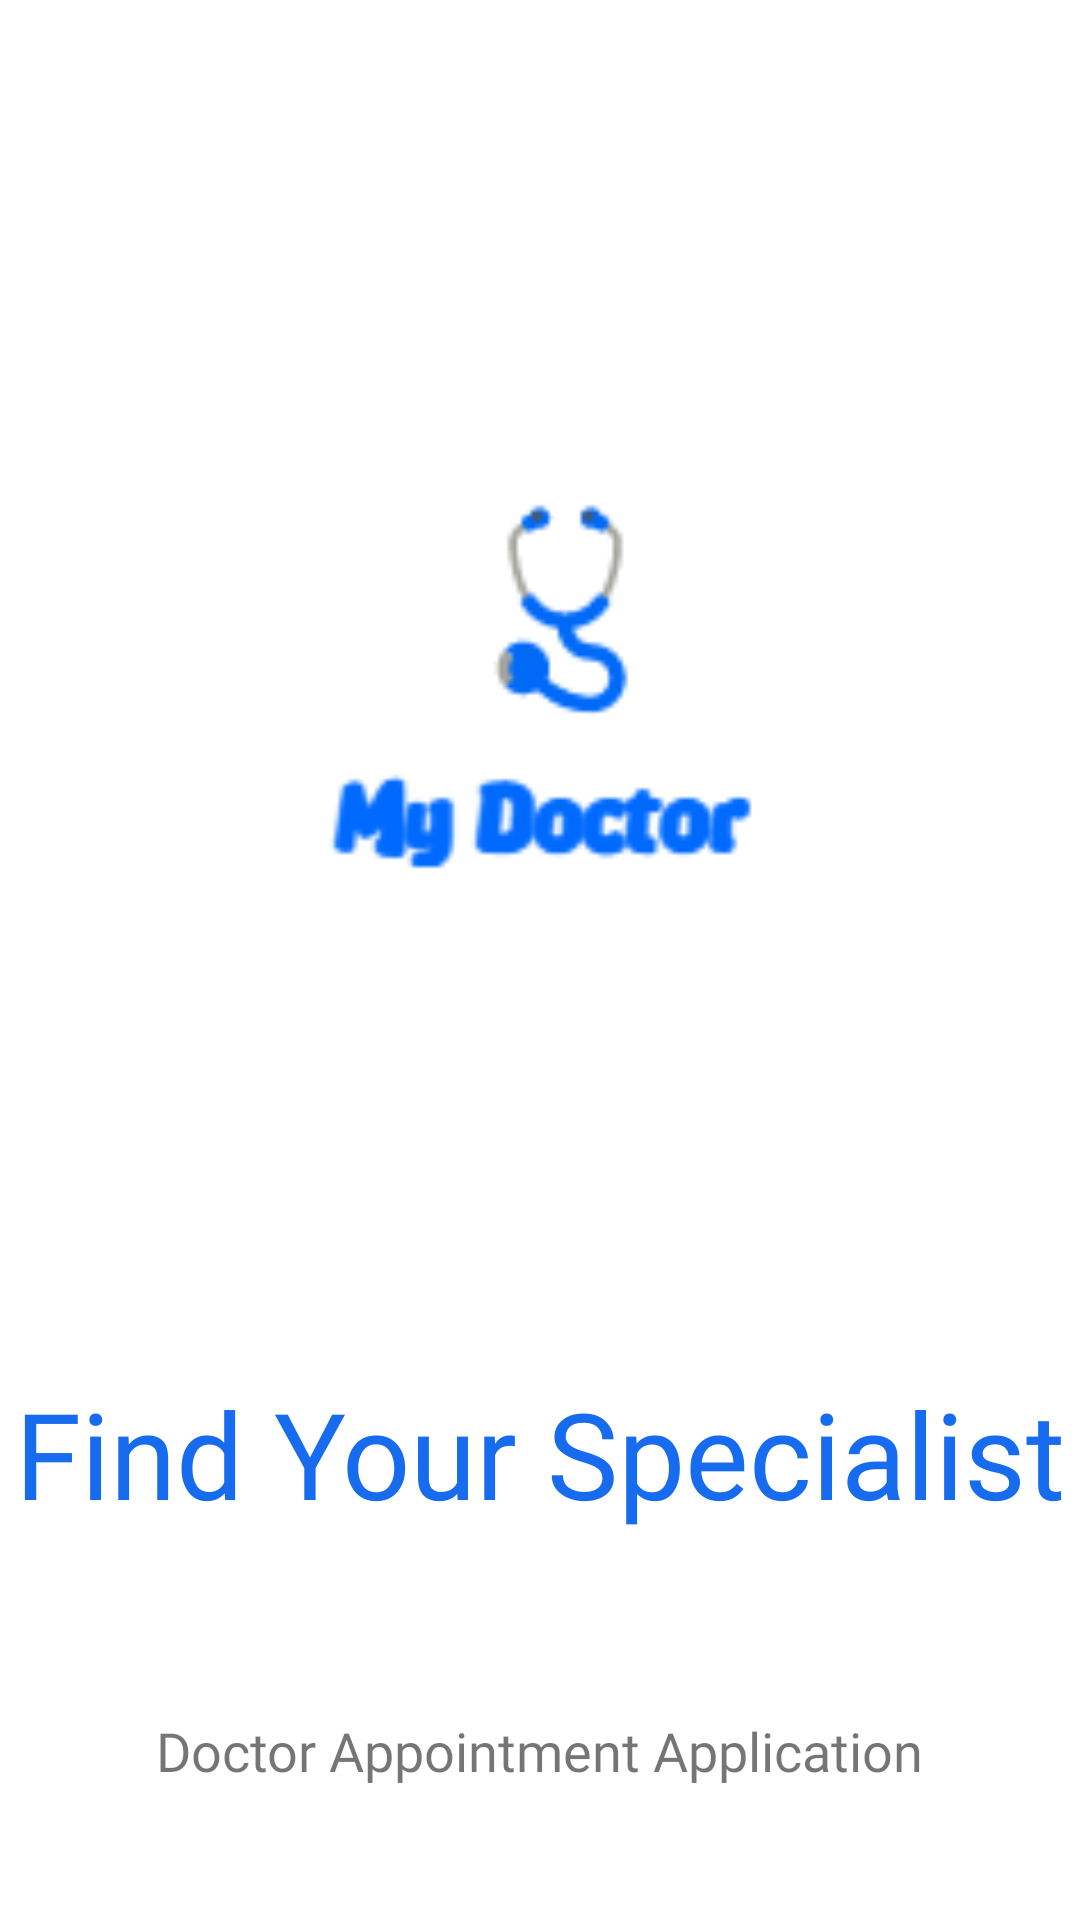

The Android layout XML behind this screen, and the referenced resources:
<!-- AndroidManifest.xml: application theme Theme.Doctormobile -->
<!-- res/layout/activity_splash_screen.xml -->
<androidx.constraintlayout.widget.ConstraintLayout xmlns:android="http://schemas.android.com/apk/res/android"
    xmlns:app="http://schemas.android.com/apk/res-auto"
    xmlns:tools="http://schemas.android.com/tools"
    android:id="@+id/layout"
    android:layout_width="match_parent"
    android:layout_height="match_parent"

    >

    <ImageView
        android:id="@+id/imageView"
        android:layout_width="292dp"
        android:layout_height="305dp"
        android:layout_marginStart="10dp"
        android:layout_marginTop="32dp"
        android:layout_marginEnd="10dp"
        android:layout_marginBottom="32dp"
        android:src="@drawable/logodoctor"
        android:transitionName="logo_image"
        app:layout_constraintBottom_toTopOf="@+id/textView"
        app:layout_constraintEnd_toEndOf="parent"
        app:layout_constraintStart_toStartOf="parent"
        app:layout_constraintTop_toTopOf="parent" />

    <TextView
        android:id="@+id/textView"
        android:layout_width="0dp"
        android:layout_height="wrap_content"
        android:layout_marginBottom="16dp"
        android:fontFamily="@font/bungee"
        android:text="Find Your Specialist"
        android:textAlignment="center"
        android:textColor="@color/colorPrimary"
        android:textSize="40sp"
        android:transitionName="logo_text"
        app:layout_constraintBottom_toTopOf="@+id/textView2"
        app:layout_constraintEnd_toEndOf="parent"
        app:layout_constraintHorizontal_bias="0.0"
        app:layout_constraintStart_toStartOf="parent"
        app:layout_constraintTop_toBottomOf="@+id/imageView" />

    <TextView
        android:id="@+id/textView2"
        android:layout_width="wrap_content"
        android:fontFamily="@font/antic"
        android:layout_height="wrap_content"
        android:text="Doctor Appointment Application"
        android:textAlignment="center"
        android:textSize="18sp"
        app:layout_constraintBottom_toBottomOf="parent"
        app:layout_constraintEnd_toEndOf="parent"
        app:layout_constraintHorizontal_bias="0.497"
        app:layout_constraintStart_toStartOf="parent"
        app:layout_constraintTop_toBottomOf="@+id/textView" />

</androidx.constraintlayout.widget.ConstraintLayout>
<!-- resources referenced by this layout -->
<resources>
  <color name="colorPrimary">#176BEF</color>
  <!-- drawable logodoctor: png bitmap (drawable-v24, 3941 bytes) -->
  <style name="Theme.Doctormobile" parent="Theme.MaterialComponents.DayNight.NoActionBar">
          
          <item name="colorPrimary">@color/colorPrimary</item>
          <item name="colorPrimaryVariant">@color/colorPrimary2</item>
          <item name="colorOnPrimary">@color/white</item>
          
          <item name="colorSecondary">@color/colorAccent</item>
          <item name="colorSecondaryVariant">@color/purplefresh</item>
          <item name="colorOnSecondary">@color/black</item>
          
          <item name="android:statusBarColor" tools:targetApi="l">?attr/colorPrimaryVariant</item>
          
      </style>
  <color name="colorPrimary2">#0080FF</color>
  <color name="white">#FFFFFFFF</color>
  <color name="colorAccent">#0080FF</color>
  <color name="purplefresh">#580672</color>
  <color name="black">#FF000000</color>
</resources>
